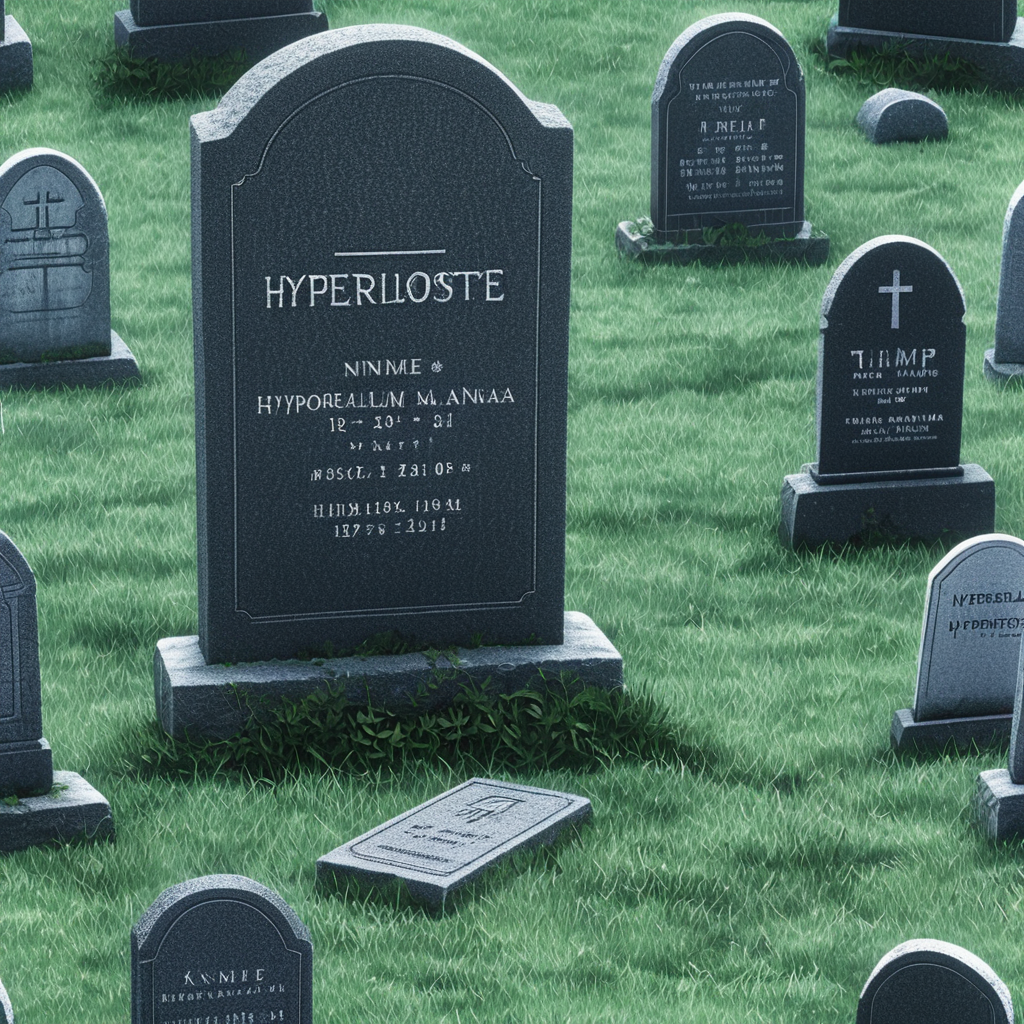
Generation parameters embedded in this image by AUTOMATIC1111 Stable Diffusion web UI or a fork of it (Forge, ...) (PNG 'parameters' text chunk):
Halloween themed Tombstones, (Hyperrealism:1.1) (Anime/Manga:2)
Negative prompt: bad hands, bad faces, tattoo, statue, picture frame, anime, cartoon, spreading legs open, couches
Steps: 30, Sampler: DPM++ 2M, Schedule type: Karras, CFG scale: 7, Seed: 3837443054, Size: 1024x1024, Model hash: 33e58e8668, Model: Juggernaut-XI-byRunDiffusion, Token merging ratio: 0.1, Version: v1.10.1